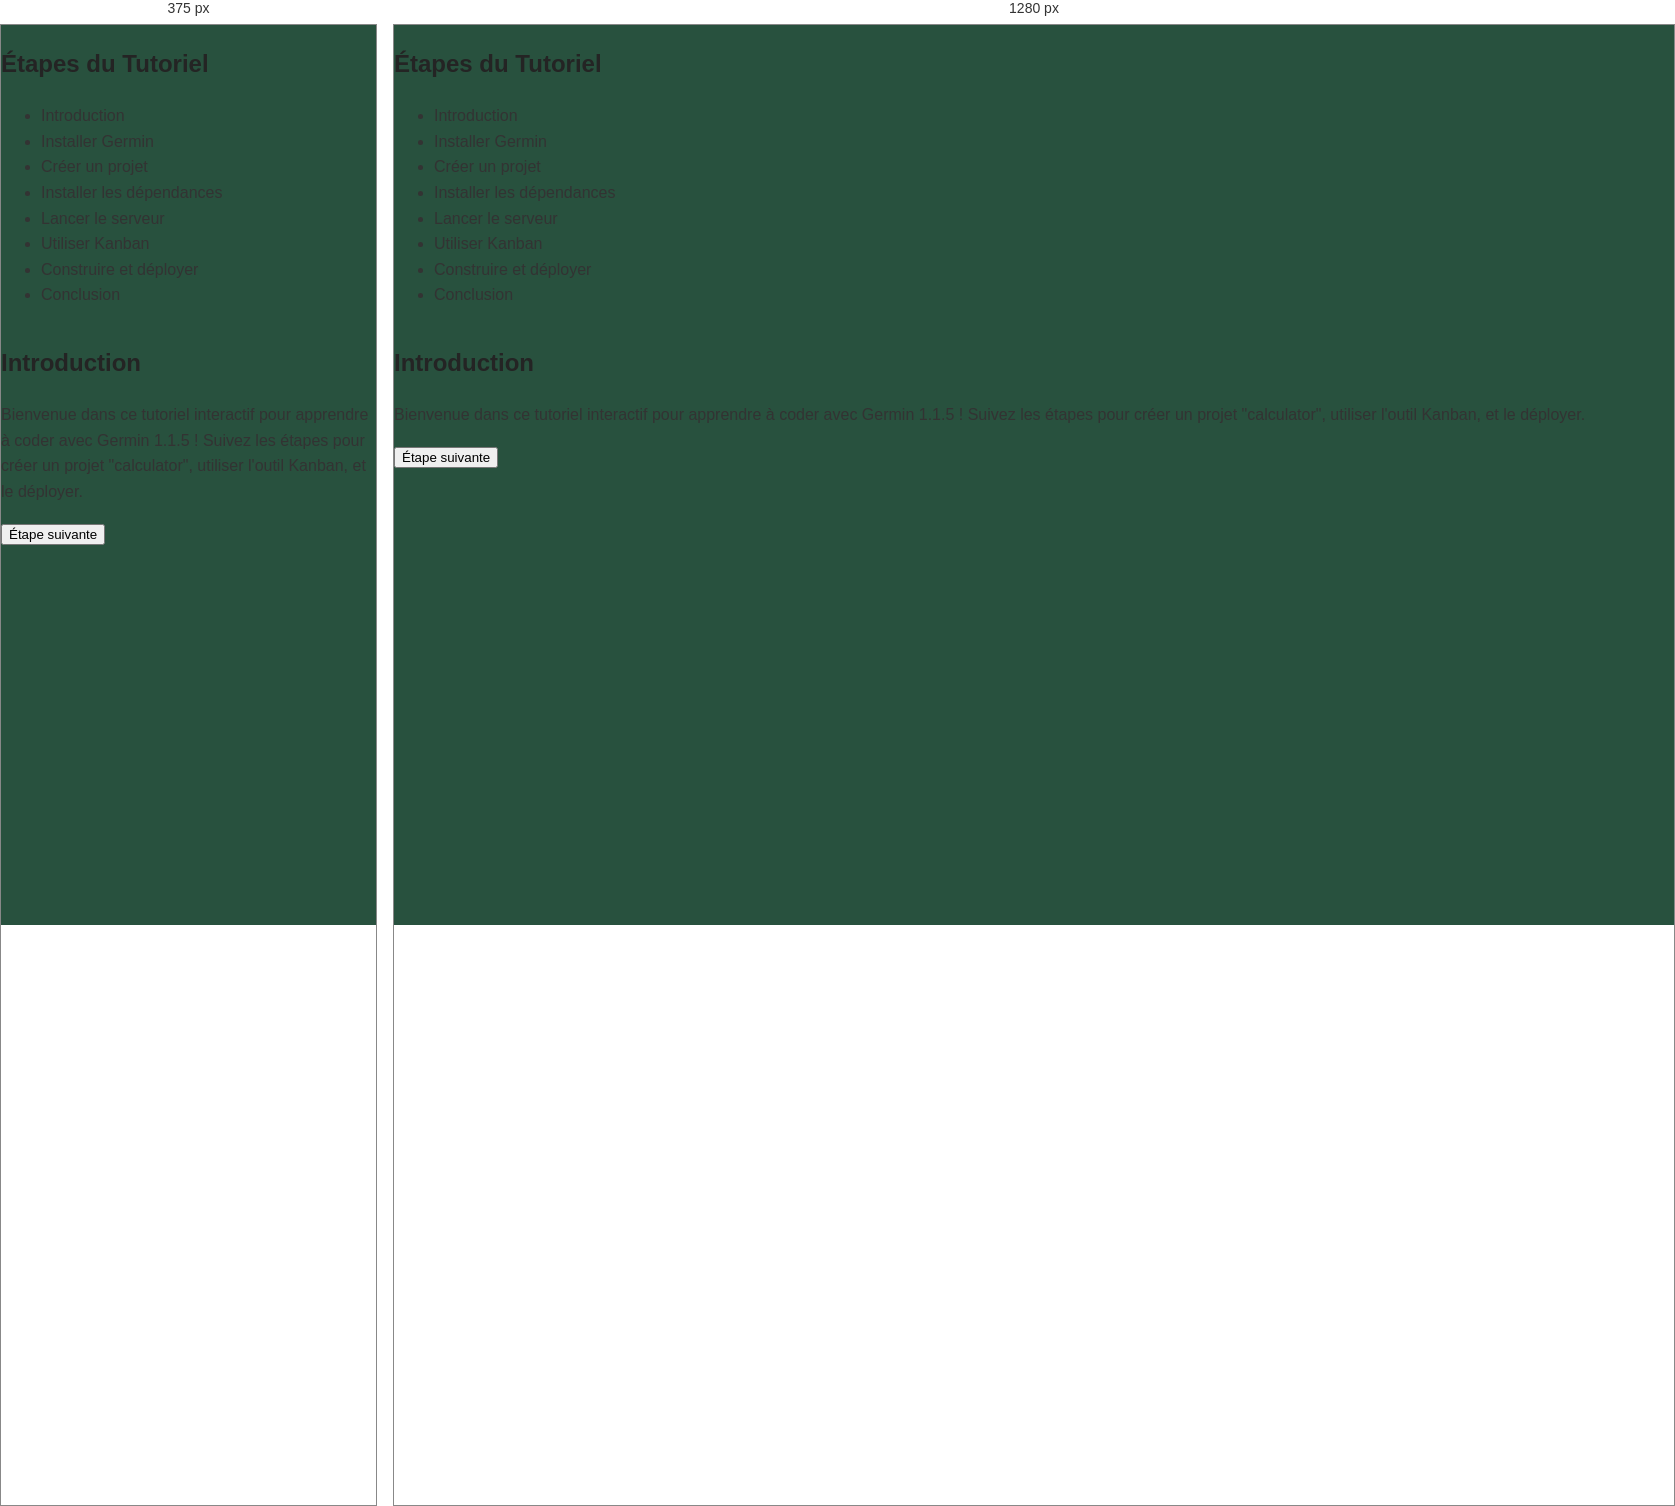
Rendered at 375 px and 1280 px, left to right.

<!-- file: index.html -->
<!DOCTYPE html>
<html lang="fr">
<head>
  <meta charset="UTF-8">
  <meta name="viewport" content="width=device-width, initial-scale=1.0">
  <title>Tutoriel Interactif Germin 1.1.5</title>
  <link rel="stylesheet" href="./public/css/style.css">
</head>
<body>
  <div class="sidebar">
    <h2>Étapes du Tutoriel</h2>
    <ul id="steps-list">
      <li data-step="0" class="active">Introduction</li>
      <li data-step="1">Installer Germin</li>
      <li data-step="2">Créer un projet</li>
      <li data-step="3">Installer les dépendances</li>
      <li data-step="4">Lancer le serveur</li>
      <li data-step="5">Utiliser Kanban</li>
      <li data-step="6">Construire et déployer</li>
      <li data-step="7">Conclusion</li>
    </ul>
  </div>
  <div class="main-content" id="main-content">
    <h2 id="step-title">Introduction</h2>
    <p id="step-description">
      Bienvenue dans ce tutoriel interactif pour apprendre à coder avec Germin 1.1.5 ! Suivez les étapes pour créer un projet "calculator", utiliser l'outil Kanban, et le déployer.
    </p>
    <div class="terminal" id="terminal">
      <div id="terminal-output"></div>
    </div>
    <button id="next-btn">Étape suivante</button>
  </div>

  <script src="./public/js/script.js" defer></script>
</body>
</html>

/* @media block from style.css */
@media (max-width: 600px) {
  nav ul {
    flex-direction: column;
    align-items: center;
  }
}